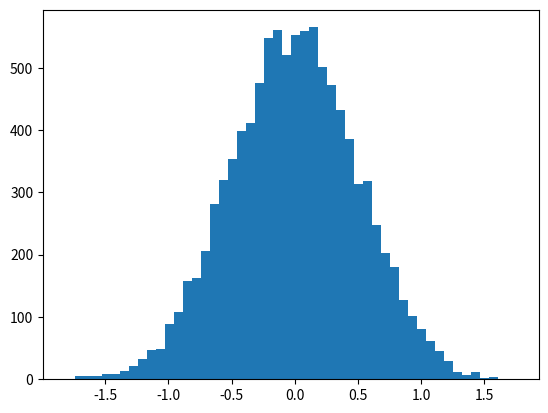

This figure's Python source:
import numpy as np
import matplotlib.pyplot as plt

vals = np.random.normal(0, 0.5, 10000)

plt.hist(vals, 50)
plt.show()

np.percentile(vals, 50)

np.percentile(vals, 90)

np.percentile(vals, 20)